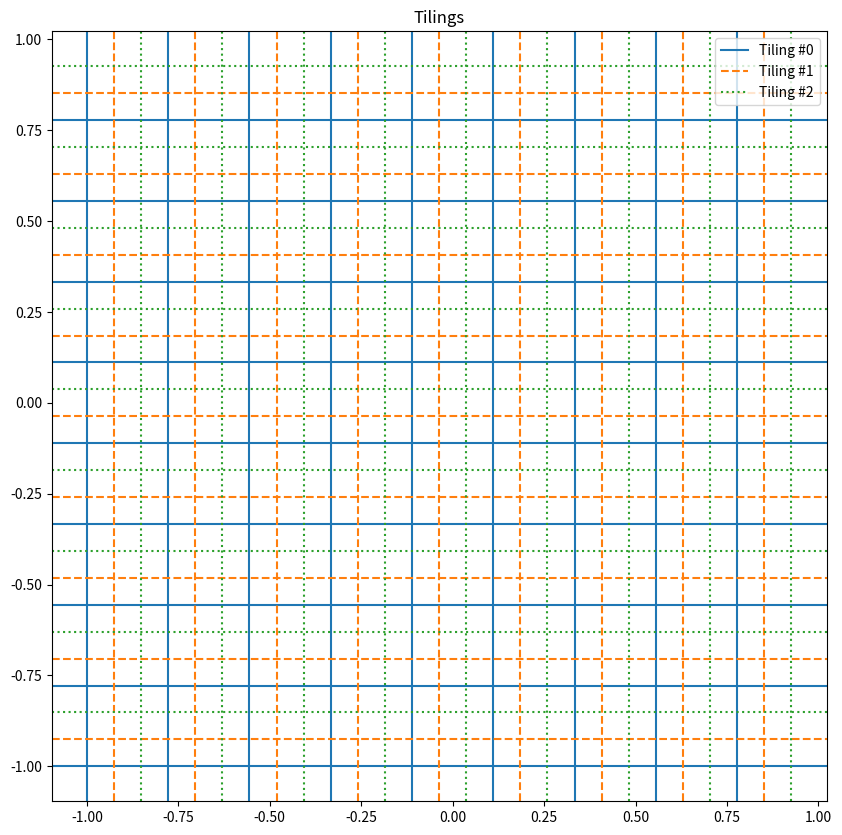

The script that saved this image:
import math
import matplotlib.pyplot as plt
import numpy as np


def tile(state: np.ndarray, bounds: np.ndarray, bins: int, num_of_tilings=None, displacements=None, visualize=False):
    """
    Each tiling splits a domain comprising continuous values into multiple tiles. The number of
    tiles is determined by the *bins* parameter. Each tiling is offset by a specific amount on each
    axis. The offset depends on the width of a bin, the number of tilings, as well as the displacement
    factor.

    :param state: state comprising *n* dimensions (ndarray<num_of_dimensions>)
    :param displacements: displacement of a tiling in each dimension (ndarray<num_of_dimensions>)
    :param num_of_tilings: number of tilings
    :param bins: number of bins for each dimension
    :param bounds: lower and upper boundary for each dimension (ndarray<num_of_dimensions, 2>)
    :param visualize: Visualizes the grid if true
    :return: encoded state based on the tilings
    """
    if num_of_tilings is None:
        # default to the **minimum** number of tilings
        num_of_tilings = math.ceil(2 ** np.log2(4 * bounds.shape[0]))
    if displacements is None:
        # default to displacements recommended by the book: the first odd numbers
        displacements = np.array([2 * k - 1 for k in range(1, bounds.shape[0] + 1)])

    tile_widths = [(upper - lower) / (bins - 1) for lower, upper in bounds]
    offsets = [width / num_of_tilings for width in tile_widths]

    tiling_shape = np.full((bounds.shape[0]), bins + 1)
    tilings = np.zeros((num_of_tilings, *tiling_shape))

    # create bins per dimension
    bins_per_dim = np.array([
        # NOTE: don't include the upper bound, as we want points exactly on this boundary to be INCLUDED in the last bin
        list(np.arange(boundary[0], boundary[1], width))
        for boundary, width in zip(bounds, tile_widths)
    ])

    # mark overlapping region in each tile
    for i in range(num_of_tilings):
        # displace state negatively, which is the same as displacing the tile positively
        state -= displacements * offsets * i
        # find indexes in  tile (one index per dimension of state space)
        indexes = [
            np.digitize(dim_value, bins) - 1
            for dim_value, bins in zip(state, bins_per_dim)
        ]
        # recall that indexing with a tuple works like this: a[(1,2,3)] == a[1][2][3]
        tilings[i][tuple(indexes)] = 1

    if visualize:
        visualize_grid(
            num_of_tilings=num_of_tilings,
            bounds=bounds,
            displacements=displacements,
            tile_widths=tile_widths,
            offsets=offsets
        )
        plt.show()

    return tilings


def visualize_grid(
        num_of_tilings: int,
        bounds: np.ndarray,
        displacements: np.ndarray,
        tile_widths: np.ndarray | list,
        offsets: np.ndarray | list
):

    # create bins per dimension
    multi_grid = []
    for i in range(num_of_tilings):
        grid = []
        for boundary, width, displacement, offset in zip(bounds, tile_widths, displacements, offsets):
            lower, upper = boundary + displacement * offset * i
            grid.append(
                list(np.arange(lower, upper, width))
            )
        multi_grid.append(grid)

    prop_cycle = plt.rcParams['axes.prop_cycle']
    colors = prop_cycle.by_key()['color']
    line_styles = ['-', '--', ':']
    lines = []
    fig, ax = plt.subplots(figsize=(10, 10))
    for i, grid in enumerate(multi_grid):
        for x in grid[0]:
            l = ax.axvline(x=x, color=colors[i % len(colors)], linestyle=line_styles[i % len(line_styles)], label=i)
        for y in grid[1]:
            l = ax.axhline(y=y, color=colors[i % len(colors)], linestyle=line_styles[i % len(line_styles)])
        lines.append(l)
    ax.grid(False)
    ax.legend(lines, ["Tiling #{}".format(t) for t in range(len(lines))], facecolor='white')
    ax.set_title("Tilings")
    return ax


if __name__ == '__main__':
    sample_state = np.array([-0.5, -0.5])
    t = tile(sample_state, np.array([[-1, 1], [-1, 1]]), 10, 3, np.array([1, 1]), visualize=True)
